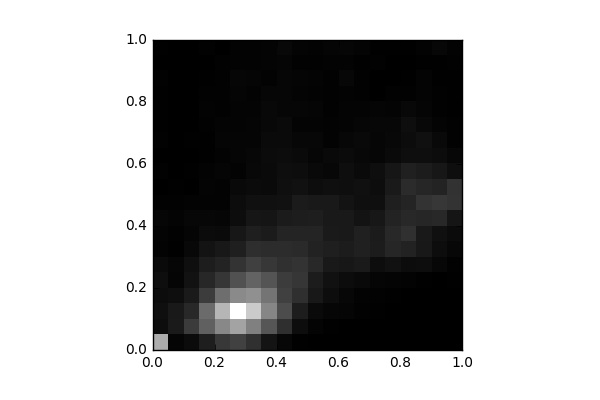

The data file committed next to this chart (first rows):
, 0, 1, 2, 3, 4, 5, 6, 7, 8, 9, 10, 11, 12, 13, 14, 15, 16, 17, 18, 19
0, 1103, 84.0, 97.0, 79.0, 91.0, 66.0, 23.0, 31.0, 44.0, 16.0, 6.0, 13.0, 4.0, 15.0, 8.0, 8.0, 8.0, 16.0, 5.0, 11.0
1, 35.0, 171.0, 162.0, 91.0, 38.0, 42.0, 8.0, 14.0, 27.0, 16.0, 7.0, 0.0, 1.0, 2.0, 0.0, 0.0, 6.0, 0.0, 2.0, 0.0
2, 72.0, 377.0, 262.0, 168.0, 115.0, 100.0, 53.0, 33.0, 45.0, 22.0, 4.0, 11.0, 6.0, 8.0, 4.0, 6.0, 4.0, 0.0, 0.0, 4.0
3, 195.0, 614.0, 683.0, 384.0, 252.0, 187.0, 124.0, 72.0, 47.0, 21.0, 30.0, 24.0, 10.0, 8.0, 14.0, 21.0, 14.0, 7.0, 6.0, 14.0
4, 356.0, 867.0, 1157, 701.0, 344.0, 227.0, 155.0, 68.0, 42.0, 25.0, 25.0, 38.0, 25.0, 34.0, 31.0, 18.0, 18.0, 18.0, 16.0, 5.0
5, 419.0, 1037, 1627, 879.0, 515.0, 329.0, 201.0, 149.0, 84.0, 77.0, 63.0, 24.0, 32.0, 33.0, 27.0, 26.0, 32.0, 42.0, 22.0, 22.0
6, 309.0, 814.0, 1294, 916.0, 630.0, 411.0, 298.0, 201.0, 144.0, 108.0, 70.0, 51.0, 45.0, 35.0, 37.0, 26.0, 25.0, 35.0, 21.0, 25.0
7, 131.0, 549.0, 857.0, 740.0, 539.0, 352.0, 291.0, 174.0, 138.0, 106.0, 69.0, 65.0, 74.0, 65.0, 56.0, 52.0, 41.0, 20.0, 26.0, 28.0
8, 47.0, 300.0, 487.0, 408.0, 383.0, 317.0, 291.0, 232.0, 172.0, 109.0, 99.0, 92.0, 77.0, 67.0, 68.0, 44.0, 41.0, 42.0, 32.0, 52.0
9, 11.0, 87.0, 186.0, 301.0, 347.0, 330.0, 273.0, 231.0, 190.0, 174.0, 110.0, 84.0, 65.0, 50.0, 31.0, 43.0, 30.0, 35.0, 19.0, 31.0
10, 4.0, 31.0, 66.0, 157.0, 181.0, 258.0, 218.0, 240.0, 196.0, 160.0, 86.0, 58.0, 43.0, 48.0, 30.0, 35.0, 21.0, 27.0, 13.0, 21.0
11, 2.0, 9.0, 41.0, 85.0, 114.0, 163.0, 201.0, 171.0, 160.0, 161.0, 96.0, 46.0, 58.0, 23.0, 21.0, 14.0, 18.0, 13.0, 23.0, 37.0
12, 0.0, 0.0, 35.0, 49.0, 78.0, 151.0, 179.0, 163.0, 163.0, 127.0, 94.0, 94.0, 76.0, 46.0, 26.0, 29.0, 21.0, 45.0, 21.0, 40.0
13, 0.0, 0.0, 16.0, 24.0, 60.0, 171.0, 212.0, 206.0, 122.0, 96.0, 102.0, 64.0, 54.0, 60.0, 42.0, 30.0, 19.0, 19.0, 9.0, 29.0
14, 0.0, 0.0, 8.0, 16.0, 35.0, 84.0, 181.0, 174.0, 149.0, 101.0, 85.0, 90.0, 43.0, 40.0, 50.0, 36.0, 5.0, 2.0, 13.0, 9.0
15, 0.0, 0.0, 2.0, 9.0, 28.0, 114.0, 247.0, 261.0, 224.0, 203.0, 169.0, 140.0, 64.0, 52.0, 46.0, 29.0, 13.0, 2.0, 2.0, 9.0
16, 0.0, 0.0, 0.0, 0.0, 20.0, 80.0, 221.0, 306.0, 257.0, 230.0, 275.0, 211.0, 90.0, 80.0, 93.0, 51.0, 13.0, 7.0, 6.0, 10.0
17, 0.0, 0.0, 0.0, 3.0, 11.0, 84.0, 158.0, 163.0, 247.0, 330.0, 242.0, 181.0, 89.0, 106.0, 52.0, 33.0, 27.0, 26.0, 12.0, 23.0
18, 0.0, 0.0, 0.0, 0.0, 4.0, 48.0, 83.0, 107.0, 260.0, 353.0, 226.0, 152.0, 77.0, 61.0, 27.0, 17.0, 15.0, 12.0, 11.0, 48.0
19, 0.0, 0.0, 0.0, 0.0, 8.0, 18.0, 50.0, 72.0, 134.0, 328.0, 320.0, 91.0, 49.0, 15.0, 13.0, 11.0, 10.0, 9.0, 16.0, 25.0
